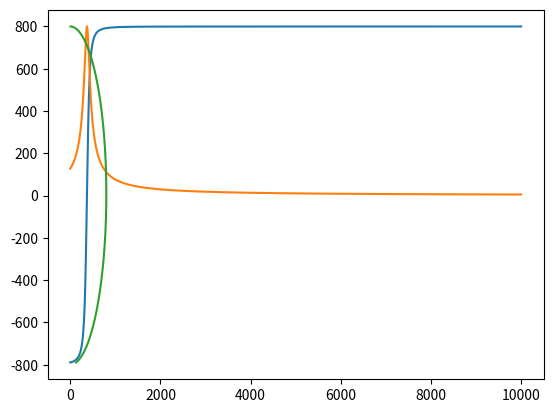

Write the Python code that produced this figure.
import numpy as np
from matplotlib import pyplot as plt

step   = 0.01
time   = 100
factor = np.pi/180.0

def targetLocation(t):
  return (3000*np.cos(30*factor)+400*t*np.cos(170*factor), 3000*np.sin(30*factor)+400*t*np.sin(170*factor))

def missileLocation(t):
  return (500*t*np.cos(45*factor), 500*t*np.sin(45*factor))

missileX, missileY = [], []
targetX,  targetY  = [], []
VTheta,   VR       = [], []
oldMissileLoc      = missileLocation(0)
oldTargetLoc       = targetLocation(0)
oldR               = np.linalg.norm([oldMissileLoc[0]-oldTargetLoc[0],oldMissileLoc[1]-oldTargetLoc[1]])
oldTheta           = np.arctan2(oldMissileLoc[1]-oldTargetLoc[1],oldMissileLoc[0]-oldTargetLoc[0])
for t in np.arange(0, time, step):
  missileLoc = missileLocation(t)
  targetLoc  = targetLocation(t)
  r          = np.linalg.norm([missileLoc[0]-targetLoc[0],missileLoc[1]-targetLoc[1]])
  theta      = np.arctan2(missileLoc[1]-targetLoc[1],missileLoc[0]-targetLoc[0])

  Vr     = (r-oldR)/step
  Vtheta = r*(theta-oldTheta)/step
  VR.append(Vr)
  VTheta.append(Vtheta)
  
  oldMissileLoc = missileLoc
  oldTargetLoc  = targetLoc
  oldR          = r
  oldTheta      = theta

plt.plot(VR[1:]); plt.show()
plt.plot(VTheta[1:]); plt.show()
plt.plot(VTheta[1:], VR[1:]); plt.show()